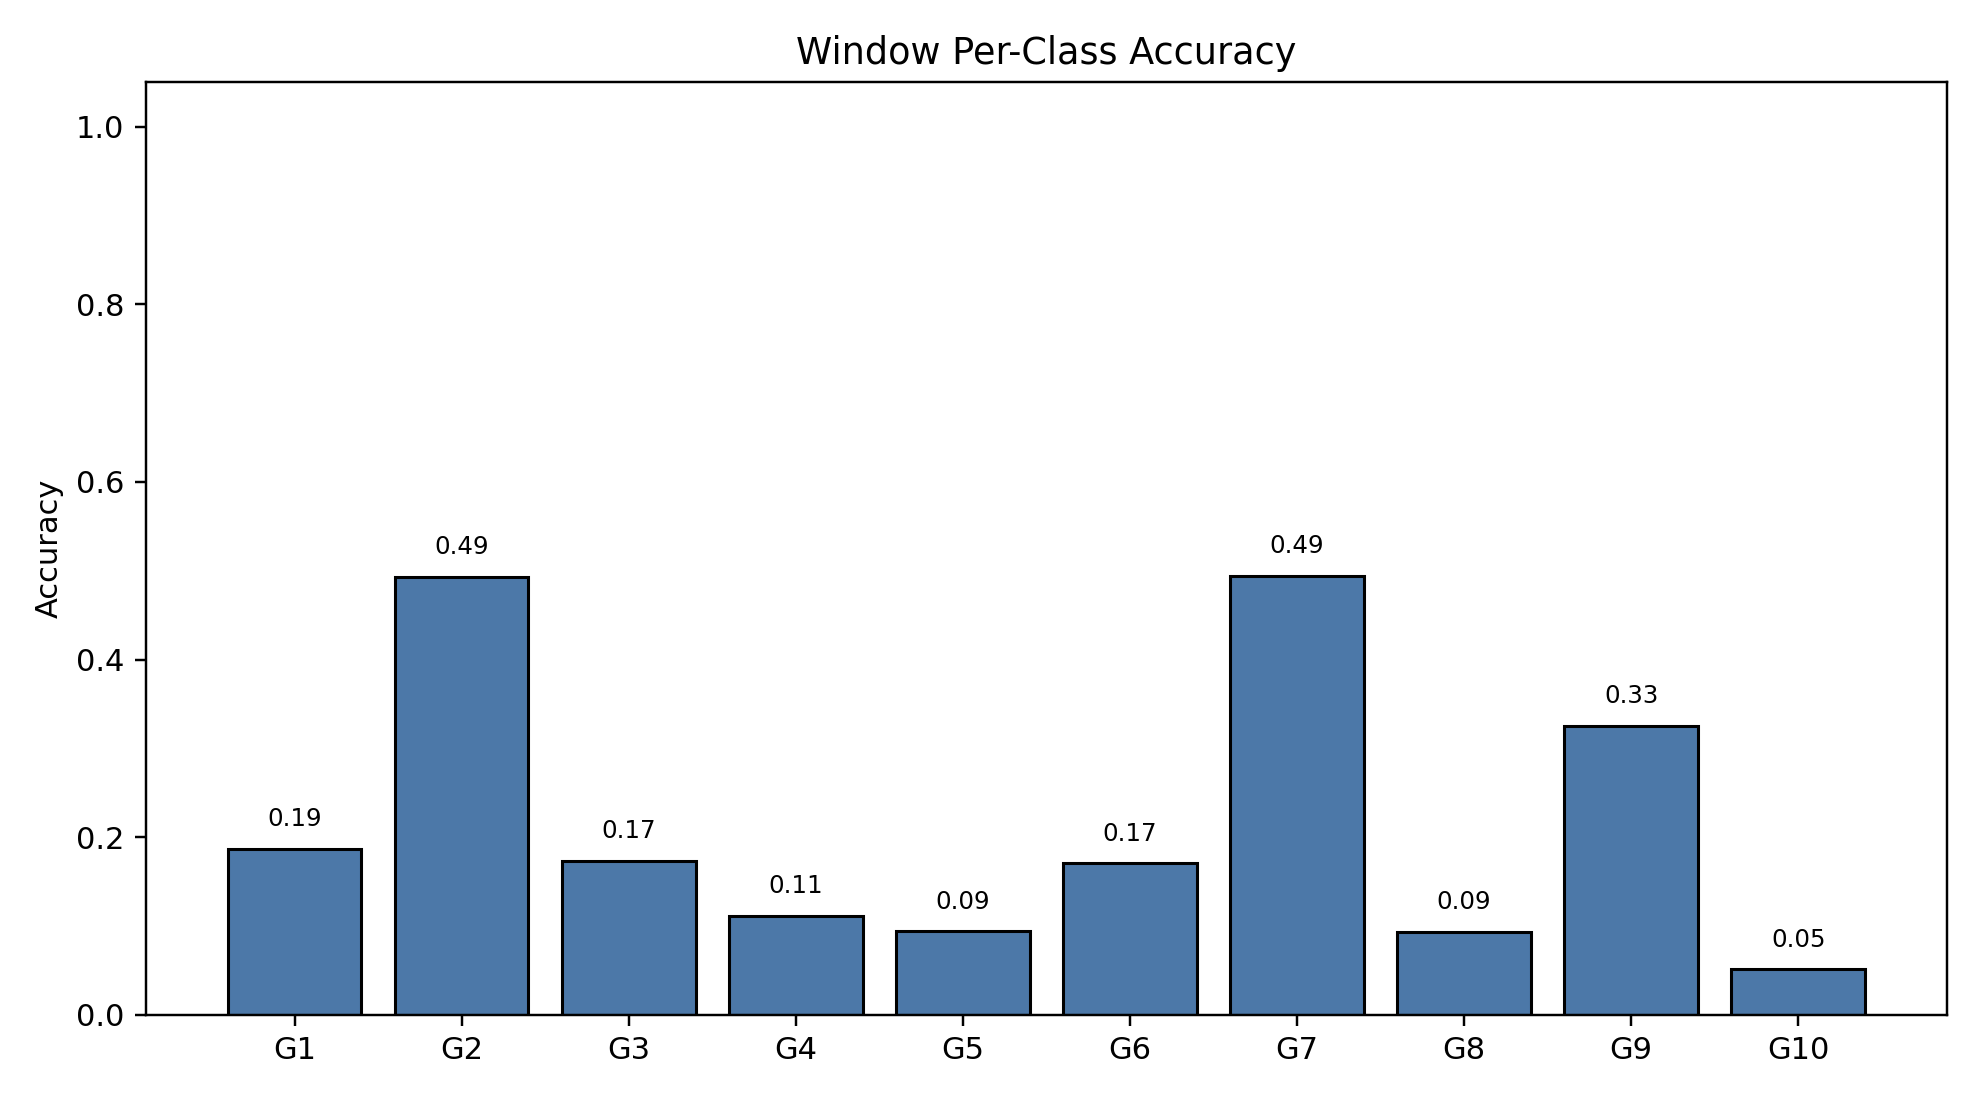

Values plotted in this chart, from the file beside it:
class_index, gesture_id, support, correct, accuracy
0, 1, 791, 148, 0.1871
1, 2, 692, 341, 0.4928
2, 3, 766, 133, 0.1736
3, 4, 743, 83, 0.1117
4, 5, 735, 69, 0.09388
5, 6, 763, 130, 0.1704
6, 7, 755, 373, 0.494
7, 8, 706, 66, 0.09348
8, 9, 688, 224, 0.3256
9, 10, 683, 35, 0.05124
